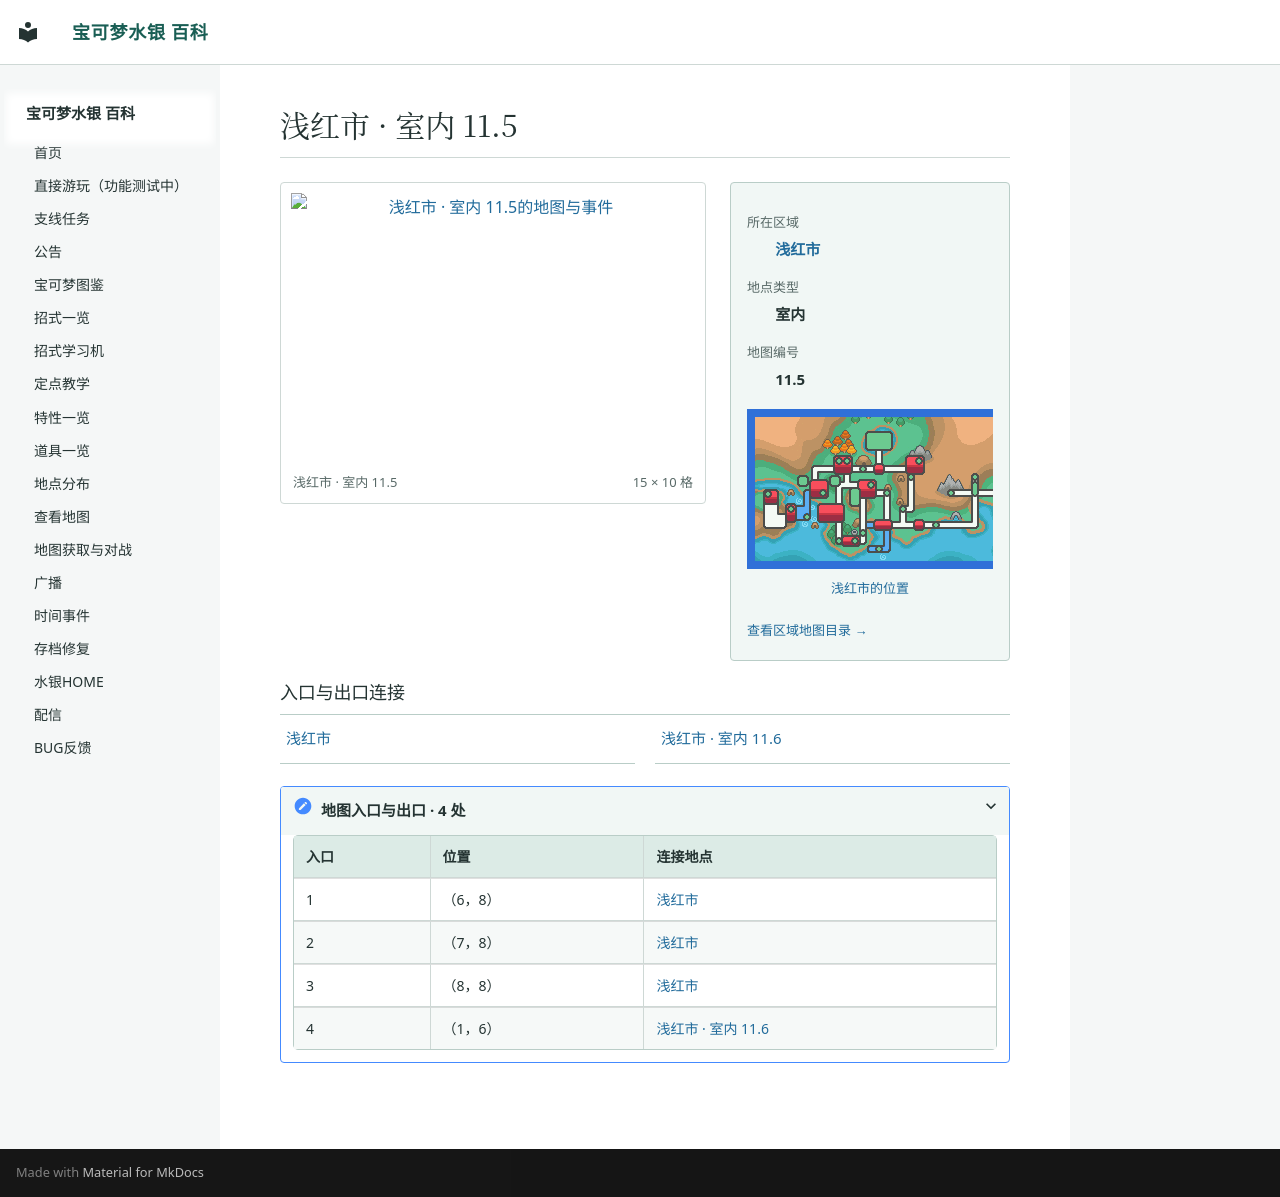

repository: Sum-Light/azoth-wiki · page: locations/map_11_5/index.html · generator: mkdocs

# 浅红市 · 室内 11.5

<!-- location-atlas:start -->

<div class="loc-profile" data-location-map="11.5">
<div class="loc-profile-layout">
<div class="loc-main-map">
<a class="loc-image-link" href="../../locations/atlas/maps/map_11_5.png" target="_blank" rel="noopener">
<img src="../../locations/atlas/maps/map_11_5.png" alt="浅红市 · 室内 11.5的地图与事件" loading="lazy" width="240" height="160"></a>
<div class="loc-map-caption"><span>浅红市 · 室内 11.5</span><span>15 × 10 格</span></div>
</div>
<aside class="loc-facts">
<dl><dt>所在区域</dt><dd><a href="../atlas/?sec=95">浅红市</a></dd><dt>地点类型</dt><dd>室内</dd><dt>地图编号</dt><dd>11.5</dd></dl>
<a class="loc-world-preview" href="../atlas/?sec=95" aria-label="浅红市在大地图上的位置">
<span class="loc-world-canvas"><img src="../worldmap.png" alt="世界地图" loading="lazy">
<span class="loc-world-mark" style="left:60.9340%;top:43.7125%;width:3.1258%;height:6.2500%"></span>
</span></a>
<a class="loc-world-label" href="../atlas/?sec=95">浅红市的位置</a>
<a class="loc-atlas-return" href="../atlas/?sec=95">查看区域地图目录 &rarr;</a>
</aside>
</div>
<h3>入口与出口连接</h3>
<nav class="loc-neighbors" aria-label="出入口连接地点">
<div><a href="../map_3_7/">浅红市</a></div>
<div><a href="../map_11_6/">浅红市 · 室内 11.6</a></div>
</nav>
<details class="loc-entrances"><summary>地图入口与出口 · 4 处</summary>
<div class="loc-table-scroll"><table><thead><tr><th>入口</th><th>位置</th><th>连接地点</th></tr></thead><tbody>
<tr><td>1</td><td>（6，8）</td><td><a href="../map_3_7/">浅红市</a></td></tr>
<tr><td>2</td><td>（7，8）</td><td><a href="../map_3_7/">浅红市</a></td></tr>
<tr><td>3</td><td>（8，8）</td><td><a href="../map_3_7/">浅红市</a></td></tr>
<tr><td>4</td><td>（1，6）</td><td><a href="../map_11_6/">浅红市 · 室内 11.6</a></td></tr>
</tbody></table></div></details>
</div>

<!-- location-atlas:end -->
